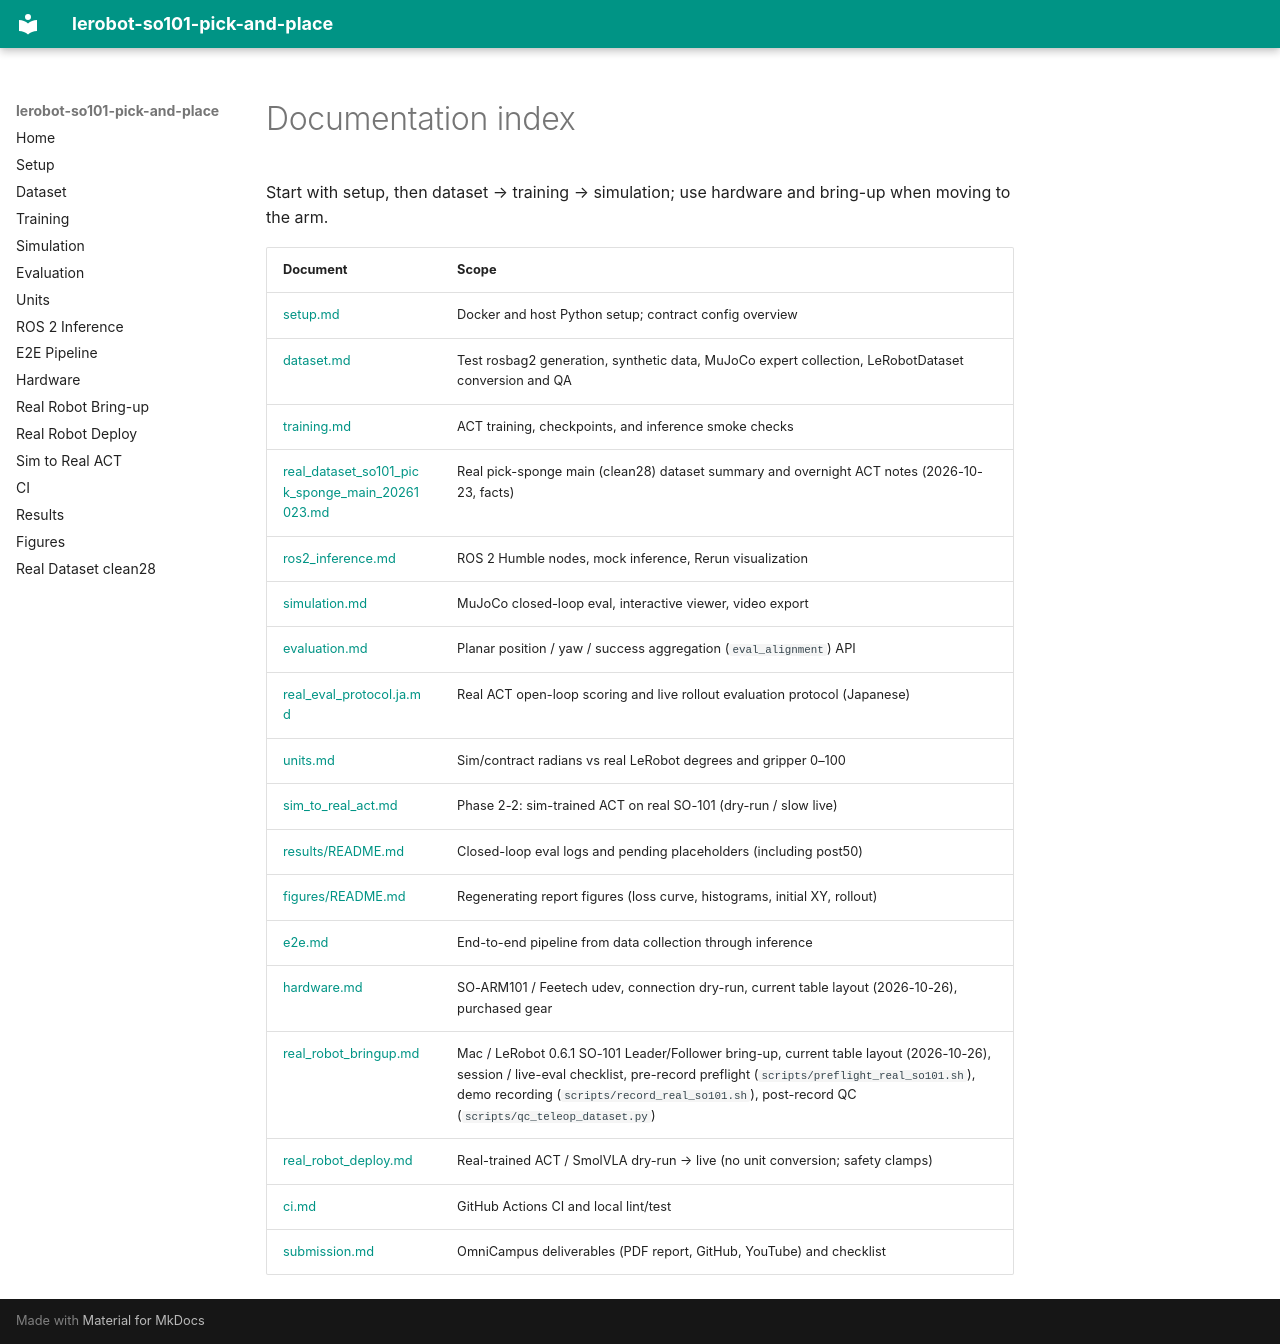

repository: yohei1126/lerobot-so101-pick-and-place · page: index.en/index.html · generator: mkdocs

# Documentation index

Start with setup, then dataset → training → simulation; use hardware and bring-up when moving to the arm.

| Document | Scope |
| --- | --- |
| [setup.md](setup.en.md) | Docker and host Python setup; contract config overview |
| [dataset.md](dataset.en.md) | Test rosbag2 generation, synthetic data, MuJoCo expert collection, LeRobotDataset conversion and QA |
| [training.md](training.en.md) | ACT training, checkpoints, and inference smoke checks |
| [real_dataset_so101_pick_sponge_main_20261023.md](real_dataset_so101_pick_sponge_main_20261023.en.md) | Real pick-sponge main (clean28) dataset summary and overnight ACT notes (2026-10-23, facts) |
| [ros2_inference.md](ros2_inference.en.md) | ROS 2 Humble nodes, mock inference, Rerun visualization |
| [simulation.md](simulation.en.md) | MuJoCo closed-loop eval, interactive viewer, video export |
| [evaluation.md](evaluation.en.md) | Planar position / yaw / success aggregation (`eval_alignment`) API |
| [real_eval_protocol.ja.md](real_eval_protocol.ja.md) | Real ACT open-loop scoring and live rollout evaluation protocol (Japanese) |
| [units.md](units.en.md) | Sim/contract radians vs real LeRobot degrees and gripper 0–100 |
| [sim_to_real_act.md](sim_to_real_act.en.md) | Phase 2-2: sim-trained ACT on real SO-101 (dry-run / slow live) |
| [results/README.md](results/README.en.md) | Closed-loop eval logs and pending placeholders (including post50) |
| [figures/README.md](figures/README.en.md) | Regenerating report figures (loss curve, histograms, initial XY, rollout) |
| [e2e.md](e2e.en.md) | End-to-end pipeline from data collection through inference |
| [hardware.md](hardware.en.md) | SO-ARM101 / Feetech udev, connection dry-run, current table layout (2026-10-26), purchased gear |
| [real_robot_bringup.md](real_robot_bringup.en.md) | Mac / LeRobot 0.6.1 SO-101 Leader/Follower bring-up, current table layout (2026-10-26), session / live-eval checklist, pre-record preflight (`scripts/preflight_real_so101.sh`), demo recording (`scripts/record_real_so101.sh`), post-record QC (`scripts/qc_teleop_dataset.py`) |
| [real_robot_deploy.md](real_robot_deploy.en.md) | Real-trained ACT / SmolVLA dry-run → live (no unit conversion; safety clamps) |
| [ci.md](ci.en.md) | GitHub Actions CI and local lint/test |
| [submission.md](https://github.com/yohei1126/utokyo-ai-courses/blob/main/PhysicalAI-Applied1-202609/report/submission.ja.md) | OmniCampus deliverables (PDF report, GitHub, YouTube) and checklist |
